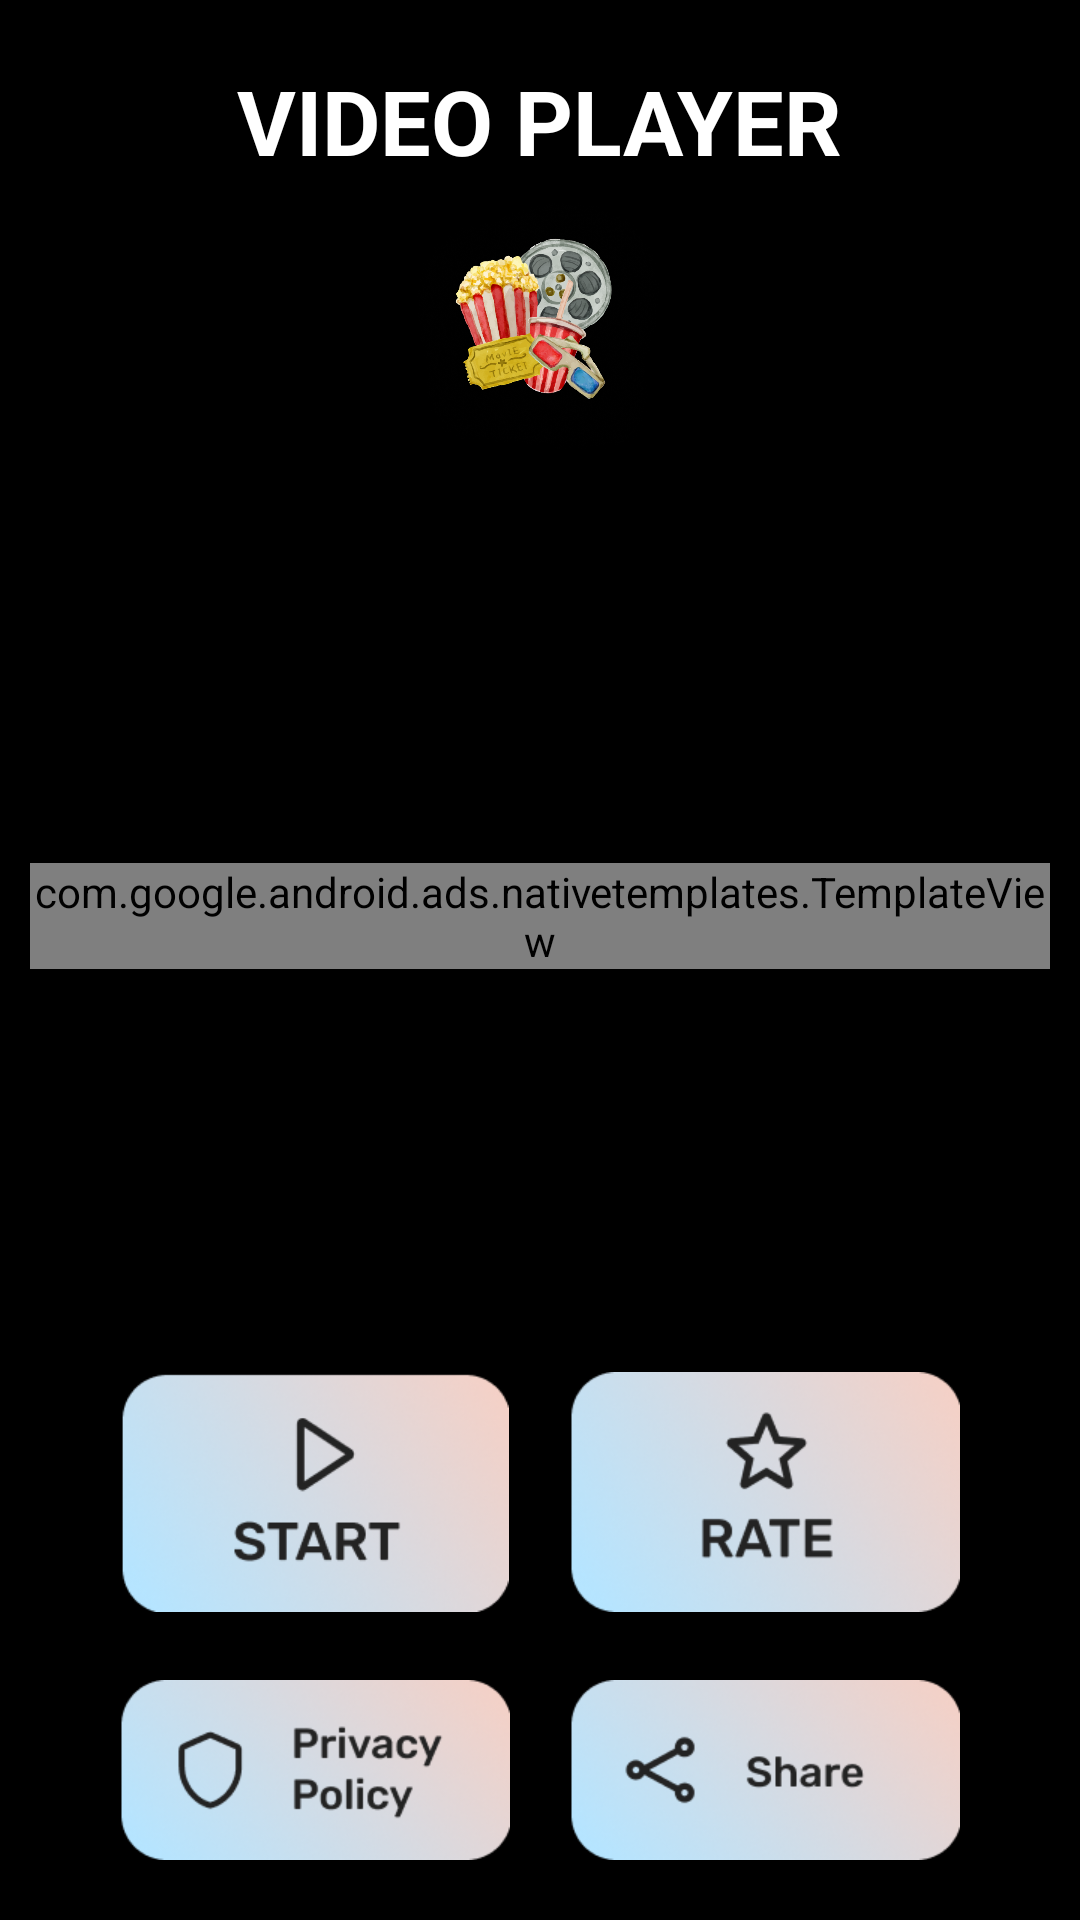

Here is an Android app screen rendered from its layout file. Give the layout XML and the strings, colors and styles it references.
<!-- AndroidManifest.xml: application theme Theme.VideoProjector -->
<!-- res/layout/activity_main.xml -->
<?xml version="1.0" encoding="utf-8"?>
<androidx.constraintlayout.widget.ConstraintLayout xmlns:android="http://schemas.android.com/apk/res/android"
    xmlns:app="http://schemas.android.com/apk/res-auto"
    xmlns:tools="http://schemas.android.com/tools"
    android:layout_width="match_parent"
    android:layout_height="match_parent"
    android:background="#000000"
    tools:context=".Main">

    <TextView
        android:id="@+id/title"
        android:layout_width="wrap_content"
        android:layout_height="wrap_content"
        android:layout_marginTop="20dp"
        android:text="VIDEO PLAYER"
        android:textColor="@color/white"
        android:textSize="30sp"
        android:textStyle="bold"
        app:layout_constraintEnd_toEndOf="parent"
        app:layout_constraintStart_toStartOf="parent"
        app:layout_constraintTop_toTopOf="parent" />

    <ImageView
        android:id="@+id/popcorn"
        android:layout_width="250dp"
        android:layout_height="100dp"
        app:layout_constraintEnd_toEndOf="parent"
        app:layout_constraintHorizontal_bias="0.5"
        app:layout_constraintStart_toStartOf="parent"
        app:layout_constraintTop_toBottomOf="@+id/title"
        app:srcCompat="@drawable/popcorn" />


    <com.google.android.ads.nativetemplates.TemplateView
        android:id="@+id/native_ad_view_news_feed"
        android:layout_width="match_parent"
        android:layout_height="wrap_content"
        android:layout_marginLeft="10dp"
        android:layout_marginRight="10dp"
        app:layout_constraintBottom_toTopOf="@+id/linearLayout"
        app:layout_constraintEnd_toEndOf="parent"
        app:layout_constraintHorizontal_bias="0.157"
        app:layout_constraintStart_toStartOf="parent"
        app:layout_constraintTop_toBottomOf="@+id/popcorn"
        app:gnt_template_type= "@layout/gnt_medium_template_view"/>

    <LinearLayout
        android:id="@+id/linearLayout"
        android:layout_width="match_parent"
        android:layout_height="185dp"
        android:layout_marginBottom="5dp"
        android:gravity="center"
        android:orientation="vertical"
        app:layout_constraintBottom_toBottomOf="parent">

        <LinearLayout
            android:layout_width="match_parent"
            android:layout_height="95dp"
            android:gravity="center"
            android:orientation="horizontal"
            app:layout_constraintBottom_toBottomOf="parent"
            app:layout_constraintEnd_toEndOf="parent"
            app:layout_constraintStart_toStartOf="parent">

            <ImageView
                android:id="@+id/startButton"
                android:layout_width="130dp"
                android:layout_height="80dp"
                android:layout_marginRight="10dp"
                android:onClick="onStartButtonClick"
                app:srcCompat="@drawable/start" />

            <ImageView
                android:id="@+id/rateButton"
                android:layout_width="130dp"
                android:layout_height="80dp"
                android:layout_marginLeft="10dp"
                android:onClick="onRateButtonClick"
                app:srcCompat="@drawable/rate" />
        </LinearLayout>

        <LinearLayout
            android:layout_width="match_parent"
            android:layout_height="90dp"
            android:gravity="center"
            android:orientation="horizontal"
            app:layout_constraintBottom_toBottomOf="parent"
            app:layout_constraintEnd_toEndOf="parent"
            app:layout_constraintStart_toStartOf="parent">

            <ImageView
                android:id="@+id/privacyPolicyButton"
                android:layout_width="130dp"
                android:layout_height="60dp"
                android:layout_marginRight="10dp"
                android:onClick="onPrivacyPoliceButtonClick"
                app:srcCompat="@drawable/privacy" />

            <ImageView
                android:id="@+id/shareButton"
                android:layout_width="130dp"
                android:layout_height="60dp"
                android:layout_marginLeft="10dp"
                android:onClick="onShareButtonClick"
                app:srcCompat="@drawable/share" />
        </LinearLayout>

    </LinearLayout>

</androidx.constraintlayout.widget.ConstraintLayout>
<!-- resources referenced by this layout -->
<resources>
  <!-- drawable popcorn: png bitmap (drawable, 383238 bytes) -->
  <!-- drawable privacy: png bitmap (drawable, 33875 bytes) -->
  <!-- drawable rate: png bitmap (drawable, 42816 bytes) -->
  <!-- drawable share: png bitmap (drawable, 32966 bytes) -->
  <!-- drawable start: png bitmap (drawable, 42392 bytes) -->
  <style name="Theme.VideoProjector" parent="Theme.MaterialComponents.DayNight.NoActionBar">
          
          <item name="colorPrimary">@color/purple_500</item>
          <item name="colorPrimaryVariant">@color/purple_700</item>
          <item name="colorOnPrimary">@color/white</item>
          
          <item name="colorSecondary">@color/teal_200</item>
          <item name="colorSecondaryVariant">@color/teal_700</item>
          <item name="colorOnSecondary">@color/black</item>
          
          <item name="android:statusBarColor" tools:targetApi="l">?attr/colorPrimaryVariant</item>
          
      </style>
  <!-- not gathered from this repository: default colours our renderer supplied (Android Studio template values) -->
  <color name="purple_500">#FF6200EE</color>
  <color name="purple_700">#FF3700B3</color>
  <color name="teal_200">#FF03DAC5</color>
  <color name="teal_700">#FF018786</color>
  <color name="black">#FF000000</color>
  <color name="white">#FFFFFFFF</color>
</resources>
